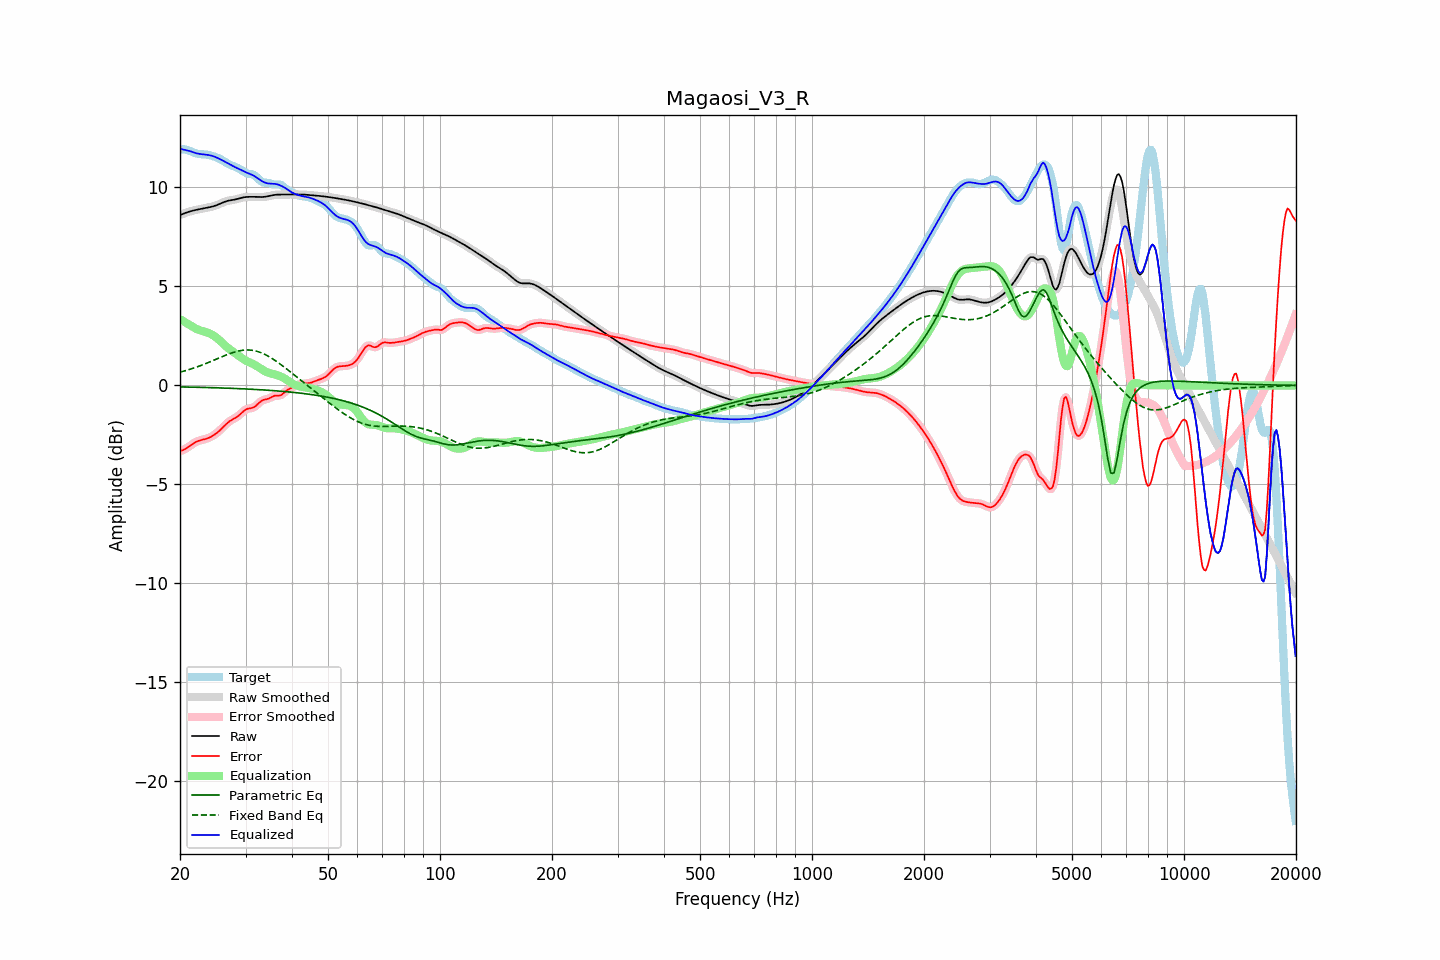

Source data for this figure (header and first rows):
frequency, raw, error, smoothed, error_smoothed, equalization, parametric_eq, fixed_band_eq, equalized_raw, equalized_smoothed, target
20.00, 8.60, -3.32, 8.60, -3.32, 3.35, -0.07, 0.67, 11.95, 11.95, 11.91
20.20, 8.63, -3.29, 8.63, -3.29, 3.30, -0.08, 0.69, 11.93, 11.93, 11.92
20.40, 8.67, -3.26, 8.67, -3.26, 3.25, -0.08, 0.71, 11.91, 11.91, 11.93
20.61, 8.70, -3.22, 8.70, -3.22, 3.20, -0.08, 0.74, 11.90, 11.89, 11.92
20.81, 8.73, -3.17, 8.73, -3.17, 3.15, -0.08, 0.76, 11.88, 11.88, 11.90
21.02, 8.75, -3.12, 8.76, -3.12, 3.10, -0.08, 0.78, 11.86, 11.86, 11.88
21.23, 8.78, -3.06, 8.78, -3.06, 3.05, -0.08, 0.81, 11.83, 11.83, 11.84
21.44, 8.80, -3.00, 8.80, -3.00, 3.01, -0.09, 0.84, 11.81, 11.81, 11.81
21.66, 8.83, -2.95, 8.83, -2.95, 2.95, -0.09, 0.86, 11.78, 11.78, 11.77
21.87, 8.85, -2.90, 8.85, -2.90, 2.91, -0.09, 0.89, 11.75, 11.75, 11.74
22.09, 8.86, -2.85, 8.86, -2.85, 2.86, -0.09, 0.92, 11.73, 11.73, 11.72
22.31, 8.88, -2.82, 8.88, -2.82, 2.82, -0.09, 0.95, 11.71, 11.71, 11.70
22.54, 8.90, -2.79, 8.90, -2.79, 2.79, -0.10, 0.98, 11.69, 11.69, 11.68
22.76, 8.91, -2.76, 8.91, -2.76, 2.77, -0.10, 1.01, 11.68, 11.68, 11.68
22.99, 8.93, -2.74, 8.93, -2.74, 2.74, -0.10, 1.04, 11.67, 11.67, 11.67
23.22, 8.94, -2.72, 8.94, -2.72, 2.72, -0.10, 1.07, 11.66, 11.66, 11.67
23.45, 8.96, -2.70, 8.96, -2.70, 2.70, -0.10, 1.10, 11.66, 11.66, 11.66
23.69, 8.97, -2.67, 8.97, -2.67, 2.67, -0.11, 1.13, 11.64, 11.64, 11.65
23.92, 8.99, -2.64, 8.99, -2.64, 2.64, -0.11, 1.17, 11.63, 11.63, 11.63
24.16, 9.01, -2.61, 9.01, -2.61, 2.60, -0.11, 1.20, 11.61, 11.61, 11.62
24.40, 9.03, -2.56, 9.03, -2.56, 2.56, -0.11, 1.24, 11.59, 11.59, 11.59
24.65, 9.05, -2.51, 9.05, -2.51, 2.51, -0.12, 1.27, 11.56, 11.56, 11.56
24.89, 9.08, -2.46, 9.08, -2.46, 2.45, -0.12, 1.31, 11.53, 11.53, 11.53
25.14, 9.11, -2.39, 9.11, -2.39, 2.39, -0.12, 1.34, 11.50, 11.50, 11.50
25.39, 9.14, -2.33, 9.14, -2.33, 2.32, -0.12, 1.38, 11.46, 11.46, 11.47
25.65, 9.18, -2.25, 9.18, -2.25, 2.25, -0.13, 1.41, 11.42, 11.42, 11.43
25.91, 9.21, -2.18, 9.21, -2.17, 2.17, -0.13, 1.45, 11.38, 11.38, 11.39
26.16, 9.25, -2.09, 9.25, -2.09, 2.09, -0.13, 1.48, 11.34, 11.34, 11.34
26.43, 9.28, -2.01, 9.28, -2.01, 2.02, -0.14, 1.51, 11.30, 11.30, 11.29
26.69, 9.30, -1.94, 9.30, -1.93, 1.95, -0.14, 1.55, 11.25, 11.25, 11.24
26.96, 9.33, -1.86, 9.33, -1.86, 1.88, -0.14, 1.58, 11.21, 11.20, 11.19
27.23, 9.34, -1.80, 9.34, -1.80, 1.82, -0.14, 1.61, 11.16, 11.16, 11.14
27.50, 9.36, -1.75, 9.36, -1.75, 1.76, -0.15, 1.64, 11.12, 11.12, 11.11
27.77, 9.37, -1.70, 9.37, -1.71, 1.71, -0.15, 1.66, 11.07, 11.07, 11.07
28.05, 9.38, -1.66, 9.38, -1.66, 1.65, -0.15, 1.69, 11.03, 11.03, 11.05
28.33, 9.40, -1.61, 9.40, -1.61, 1.59, -0.16, 1.71, 10.99, 10.99, 11.01
28.62, 9.42, -1.56, 9.42, -1.56, 1.53, -0.16, 1.73, 10.95, 10.95, 10.98
28.90, 9.44, -1.49, 9.45, -1.49, 1.47, -0.16, 1.75, 10.91, 10.92, 10.93
29.19, 9.47, -1.41, 9.47, -1.41, 1.41, -0.17, 1.76, 10.87, 10.87, 10.88
29.48, 9.49, -1.33, 9.49, -1.34, 1.35, -0.17, 1.77, 10.84, 10.84, 10.82
29.78, 9.50, -1.27, 9.50, -1.27, 1.30, -0.18, 1.78, 10.80, 10.80, 10.77
30.08, 9.51, -1.21, 9.51, -1.22, 1.25, -0.18, 1.79, 10.76, 10.76, 10.73
30.38, 9.52, -1.18, 9.52, -1.18, 1.21, -0.18, 1.79, 10.73, 10.73, 10.70
30.68, 9.52, -1.16, 9.52, -1.16, 1.17, -0.19, 1.79, 10.70, 10.70, 10.69
30.99, 9.52, -1.15, 9.52, -1.15, 1.14, -0.19, 1.78, 10.66, 10.66, 10.68
31.30, 9.52, -1.13, 9.52, -1.13, 1.10, -0.20, 1.77, 10.63, 10.63, 10.66
31.61, 9.52, -1.10, 9.52, -1.10, 1.06, -0.20, 1.76, 10.58, 10.58, 10.62
31.93, 9.52, -1.05, 9.52, -1.04, 1.01, -0.20, 1.74, 10.53, 10.53, 10.57
32.24, 9.52, -0.97, 9.52, -0.97, 0.96, -0.21, 1.72, 10.48, 10.48, 10.49
32.57, 9.51, -0.90, 9.51, -0.90, 0.91, -0.21, 1.69, 10.42, 10.42, 10.41
32.89, 9.51, -0.82, 9.51, -0.83, 0.85, -0.22, 1.67, 10.36, 10.37, 10.33
33.22, 9.51, -0.77, 9.51, -0.77, 0.80, -0.22, 1.63, 10.31, 10.31, 10.28
33.55, 9.52, -0.73, 9.52, -0.73, 0.75, -0.23, 1.60, 10.27, 10.27, 10.25
33.89, 9.53, -0.71, 9.53, -0.71, 0.71, -0.23, 1.56, 10.24, 10.24, 10.24
34.23, 9.54, -0.69, 9.54, -0.69, 0.67, -0.24, 1.52, 10.21, 10.21, 10.23
34.57, 9.56, -0.67, 9.56, -0.66, 0.64, -0.24, 1.47, 10.20, 10.20, 10.23
34.92, 9.58, -0.63, 9.58, -0.63, 0.61, -0.25, 1.42, 10.19, 10.19, 10.20
35.27, 9.59, -0.59, 9.59, -0.59, 0.59, -0.26, 1.37, 10.19, 10.19, 10.18
35.62, 9.61, -0.55, 9.61, -0.55, 0.57, -0.26, 1.32, 10.18, 10.18, 10.16
35.97, 9.62, -0.52, 9.62, -0.53, 0.56, -0.27, 1.27, 10.18, 10.18, 10.14
... 635 more rows
